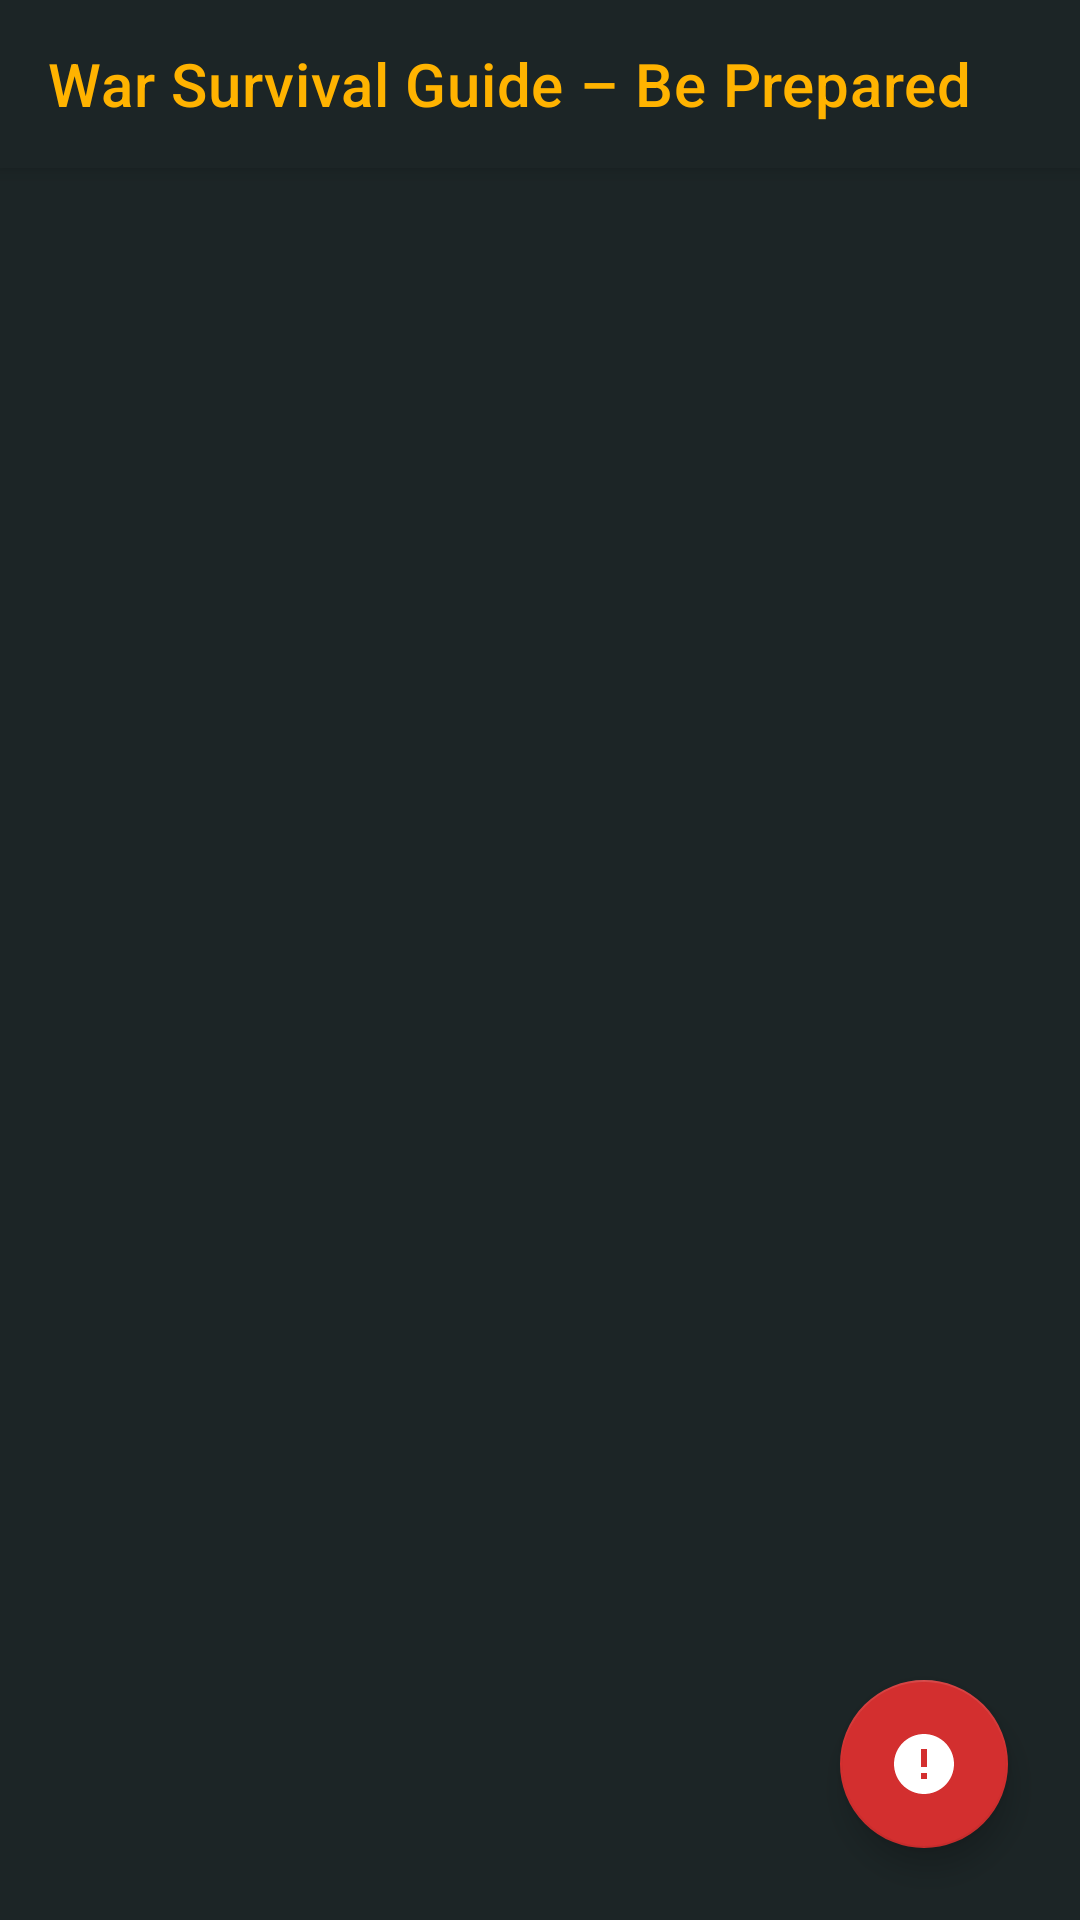

Here is an Android app screen rendered from its layout file. Give the layout XML and the strings, colors and styles it references.
<!-- AndroidManifest.xml: application theme AppTheme -->
<!-- res/layout/activity_main.xml -->
<?xml version="1.0" encoding="utf-8"?>
<androidx.constraintlayout.widget.ConstraintLayout xmlns:android="http://schemas.android.com/apk/res/android"
    xmlns:app="http://schemas.android.com/apk/res-auto"
    android:layout_width="match_parent"
    android:layout_height="match_parent"
    android:background="@color/dark_background"
    android:fitsSystemWindows="true">

    <androidx.appcompat.widget.Toolbar
        android:id="@+id/toolbar"
        android:layout_width="0dp"
        android:layout_height="?attr/actionBarSize"
        android:background="@color/dark_background"
        android:elevation="4dp"
        app:title="@string/app_name"
        app:titleTextColor="@color/yellow_accent"
        app:layout_constraintTop_toTopOf="parent"
        app:layout_constraintStart_toStartOf="parent"
        app:layout_constraintEnd_toEndOf="parent" />

    <androidx.recyclerview.widget.RecyclerView
        android:id="@+id/recycler_view_categories"
        android:layout_width="0dp"
        android:layout_height="0dp"
        android:padding="16dp"
        android:clipToPadding="false"
        app:layout_constraintTop_toBottomOf="@id/toolbar"
        app:layout_constraintBottom_toBottomOf="parent"
        app:layout_constraintStart_toStartOf="parent"
        app:layout_constraintEnd_toEndOf="parent" />

    <com.google.android.material.floatingactionbutton.FloatingActionButton
        android:id="@+id/fab_quick_tips"
        android:layout_width="wrap_content"
        android:layout_height="wrap_content"
        android:src="@drawable/ic_quick_tips"
        app:backgroundTint="@color/red_accent"
        app:rippleColor="@color/yellow_accent"
        app:layout_constraintBottom_toBottomOf="parent"
        app:layout_constraintEnd_toEndOf="parent"
        android:layout_margin="24dp" />

</androidx.constraintlayout.widget.ConstraintLayout>
<!-- resources referenced by this layout -->
<resources>
  <color name="dark_background">#1C2526</color>
  <color name="red_accent">#D32F2F</color>
  <color name="yellow_accent">#FFB300</color>
  <!-- drawable ic_quick_tips (drawable) -->
  <vector xmlns:android="http://schemas.android.com/apk/res/android"
      android:width="24dp"
      android:height="24dp"
      android:viewportWidth="24"
      android:viewportHeight="24">
      <path
          android:fillColor="@color/white"
          android:pathData="M12,2C6.48,2 2,6.48 2,12s4.48,10 10,10 10,-4.48 10,-10S17.52,2 12,2zM13,17h-2v-2h2v2zM13,13h-2V7h2v6z" />
  </vector>
  <string name="app_name">War Survival Guide – Be Prepared</string>
  <style name="AppTheme" parent="Theme.MaterialComponents.DayNight.NoActionBar">
          <item name="colorPrimary">@color/red_accent</item>
          <item name="colorPrimaryVariant">@color/red_accent</item>
          <item name="colorOnPrimary">@color/white</item>
          <item name="colorSecondary">@color/yellow_accent</item>
          <item name="colorSecondaryVariant">@color/yellow_accent</item>
          <item name="colorOnSecondary">@color/white</item>
          <item name="android:statusBarColor">@color/dark_background</item>
          <item name="android:windowBackground">@color/dark_background</item>
      </style>
  <color name="white">#FFFFFF</color>
</resources>
